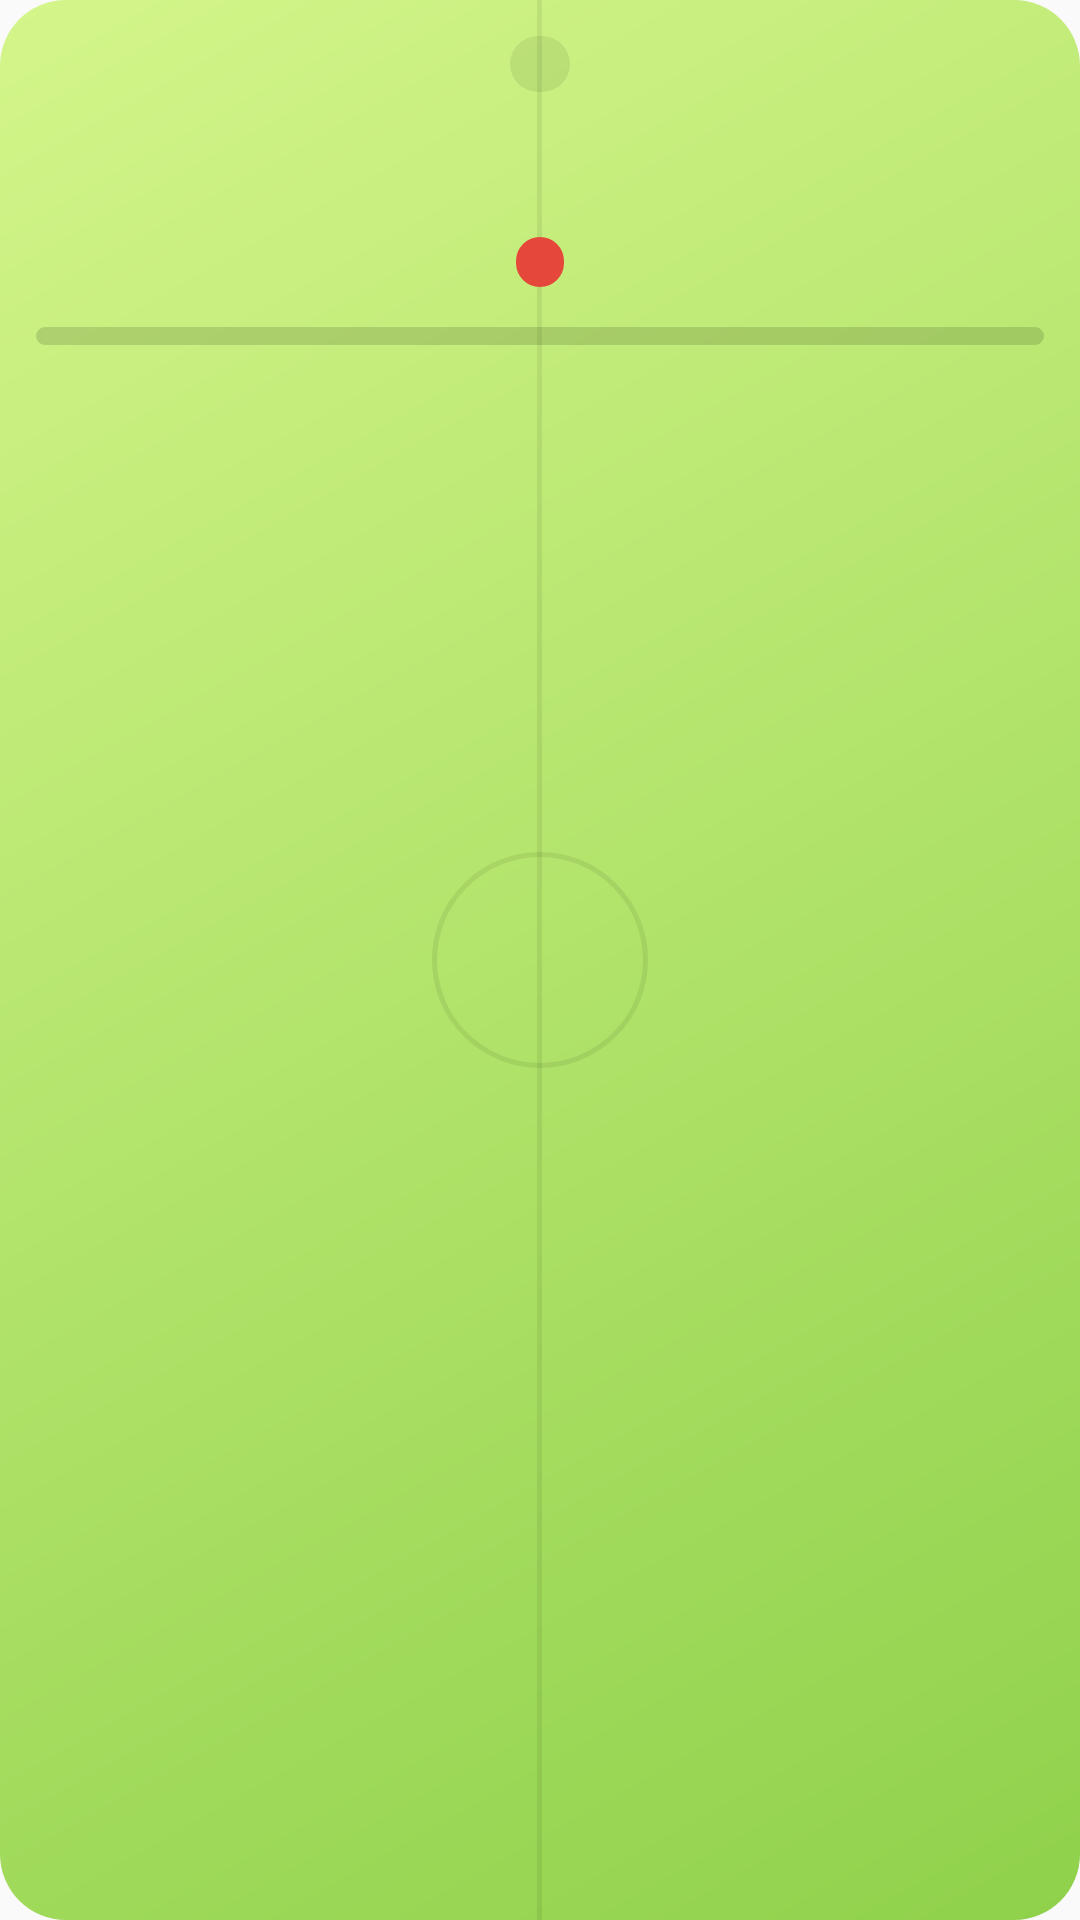

Produce the Android XML layout that renders to this screen, including the resource entries it uses.
<!-- AndroidManifest.xml: application theme Theme.Mintline -->
<!-- res/layout/notification_live_match.xml -->
<?xml version="1.0" encoding="utf-8"?>
<LinearLayout xmlns:android="http://schemas.android.com/apk/res/android" android:layout_width="match_parent" android:layout_height="wrap_content"
    android:background="@drawable/ln_card" android:orientation="vertical" android:padding="12dp">
    <TextView android:id="@+id/ln_league" android:layout_width="wrap_content" android:layout_height="wrap_content" android:layout_gravity="center_horizontal"
        android:background="@drawable/ln_league_pill" android:paddingStart="10dp" android:paddingEnd="10dp" android:paddingTop="2dp" android:paddingBottom="2dp"
        android:maxLines="1" android:textSize="11sp" android:textColor="#FF102000" android:fontFamily="@font/epilogue" />
    <LinearLayout android:layout_width="match_parent" android:layout_height="wrap_content" android:layout_marginTop="8dp" android:gravity="center_vertical" android:orientation="horizontal">
        <LinearLayout android:layout_width="0dp" android:layout_height="wrap_content" android:layout_weight="1" android:gravity="center_horizontal" android:orientation="vertical">
            <FrameLayout android:layout_width="40dp" android:layout_height="40dp" android:background="@drawable/ln_crest_plate">
            <ImageView android:id="@+id/ln_home_logo" android:layout_width="match_parent" android:layout_height="match_parent" android:padding="6dp" android:scaleType="fitCenter" />
        </FrameLayout>
            <TextView android:id="@+id/ln_home" android:layout_width="wrap_content" android:layout_height="wrap_content" android:layout_marginTop="4dp" android:maxLines="1" android:ellipsize="end" android:textSize="12sp" android:textColor="#FF102000" android:fontFamily="@font/epilogue" />
        </LinearLayout>
        <LinearLayout android:layout_width="wrap_content" android:layout_height="wrap_content" android:gravity="center_horizontal" android:orientation="vertical" android:paddingStart="6dp" android:paddingEnd="6dp">
            <TextView android:id="@+id/ln_score" android:layout_width="wrap_content" android:layout_height="wrap_content" android:textSize="28sp" android:textColor="#FF102000" android:fontFamily="@font/epilogue" />
            <TextView android:id="@+id/ln_clock" android:layout_width="wrap_content" android:layout_height="wrap_content" android:background="@drawable/ln_minute_pill"
                android:paddingStart="8dp" android:paddingEnd="8dp" android:paddingTop="1dp" android:paddingBottom="1dp" android:textSize="11sp" android:textColor="#FFFFFFFF" android:fontFamily="@font/epilogue" />
        </LinearLayout>
        <LinearLayout android:layout_width="0dp" android:layout_height="wrap_content" android:layout_weight="1" android:gravity="center_horizontal" android:orientation="vertical">
            <FrameLayout android:layout_width="40dp" android:layout_height="40dp" android:background="@drawable/ln_crest_plate">
            <ImageView android:id="@+id/ln_away_logo" android:layout_width="match_parent" android:layout_height="match_parent" android:padding="6dp" android:scaleType="fitCenter" />
        </FrameLayout>
            <TextView android:id="@+id/ln_away" android:layout_width="wrap_content" android:layout_height="wrap_content" android:layout_marginTop="4dp" android:maxLines="1" android:ellipsize="end" android:textSize="12sp" android:textColor="#FF102000" android:fontFamily="@font/epilogue" />
        </LinearLayout>
    </LinearLayout>
    <ProgressBar android:id="@+id/ln_progress" style="@android:style/Widget.ProgressBar.Horizontal" android:layout_width="match_parent" android:layout_height="6dp"
        android:layout_marginTop="10dp" android:max="90" android:progressDrawable="@drawable/ln_progress" />
</LinearLayout>
<!-- resources referenced by this layout -->
<resources>
  <!-- drawable ln_card (drawable) -->
  <?xml version="1.0" encoding="utf-8"?>
  <layer-list xmlns:android="http://schemas.android.com/apk/res/android">
      <item>
          <shape android:shape="rectangle">
              <corners android:radius="22dp" />
              <gradient android:angle="315" android:startColor="#FFD4F58A" android:endColor="#FF8FD14B" />
          </shape>
      </item>
      
      <item android:gravity="center_horizontal" android:width="1.5dp">
          <shape android:shape="rectangle"><solid android:color="#14102000" /></shape>
      </item>
      <item android:gravity="center" android:width="72dp" android:height="72dp">
          <shape android:shape="oval"><stroke android:width="1.5dp" android:color="#14102000" /></shape>
      </item>
  </layer-list>
  <!-- drawable ln_league_pill (drawable) -->
  <?xml version="1.0" encoding="utf-8"?>
  <shape xmlns:android="http://schemas.android.com/apk/res/android" android:shape="rectangle"><corners android:radius="20dp" /><solid android:color="#14102000" /></shape>
  <!-- drawable ln_minute_pill (drawable) -->
  <?xml version="1.0" encoding="utf-8"?>
  <shape xmlns:android="http://schemas.android.com/apk/res/android" android:shape="rectangle"><corners android:radius="20dp" /><solid android:color="#FFE5483A" /></shape>
  <!-- drawable ln_progress (drawable) -->
  <?xml version="1.0" encoding="utf-8"?>
  <layer-list xmlns:android="http://schemas.android.com/apk/res/android">
      <item android:id="@android:id/background"><shape><corners android:radius="4dp" /><solid android:color="#26102000" /></shape></item>
      <item android:id="@android:id/progress"><clip><shape><corners android:radius="4dp" /><solid android:color="#FF102000" /></shape></clip></item>
  </layer-list>
  <style name="Theme.Mintline" parent="android:Theme.Material.Light.NoActionBar" />
</resources>
